2-way image classification set "splits" from GitHub (Varshapandey-8757/Kidney_stone_Detection_system); label vocabulary: normal, stone.

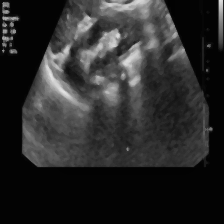
Label: stone

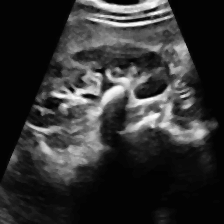
Label: normal

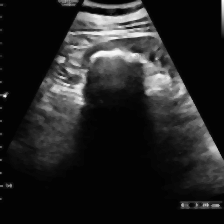
Label: stone

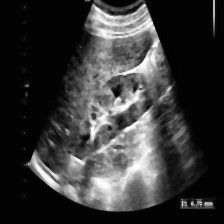
Label: stone

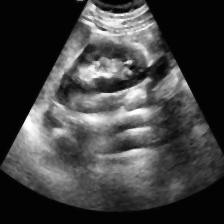
Label: normal

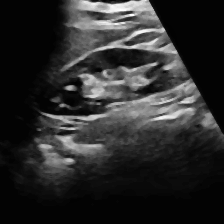
Label: normal
